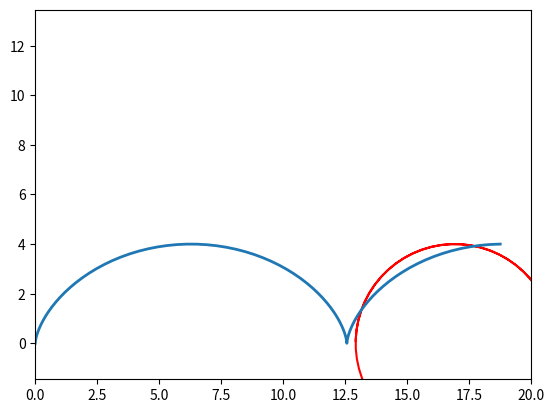

The matplotlib source for this figure:
import matplotlib.pyplot as plt
import numpy as np
from matplotlib.animation import FuncAnimation

xdata, ydata = [], []

def circle_move(R, vx0, vy0, time):
    x0 = vx0 * time
    y0 = vy0 * time
    alpha = np.arange(0, 3*np.pi, 0.1)
    x = x0 + R*np.cos(alpha)
    y = y0 + R*np.sin(alpha)
    return x, y


def update(frame):
    xdata.append(2 * (frame - np.sin(frame)))
    ydata.append(2 * (1 - np.cos(frame)))
    anim_object.set_data(xdata, ydata)
    ball.set_data(circle_move(R=4, vx0 = 1.8, vy0=0.0001, time = frame))


if __name__ == '__main__':
    fig, ax = plt.subplots()
    ball, = plt.plot([], [], '-', color='r', label ='triangle')
    anim_object, = plt.plot([], [], '-', lw=2)

    edge = 20
    plt.axis('equal')
    ax.set_xlim(0, edge)
    ax.set_ylim(-8, edge)

    ani = FuncAnimation(fig,
                    update,
                    frames=np.arange(0, 3*np.pi, 0.1),
                    interval=100
                    )

    
    ani.save('animation_8.gif')